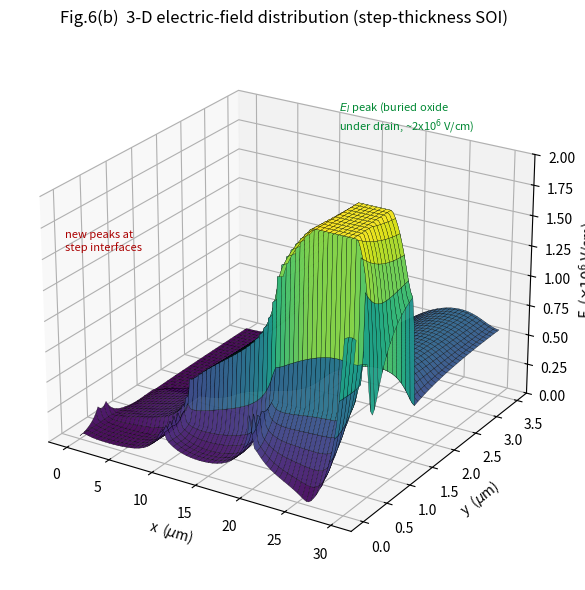

Here is the Python script that generated this plot: (Note: this script raises an exception after producing the figure.)
"""Fig. 6 reproduction -- step-thickness drift-region SOI device (2-D Poisson).

Companion to the analytical core: this is one of the paper's 2-D DEVICE figures
(Fig. 6), reproduced qualitatively with a 2-D Poisson solve (not MEDICI).

Geometry (y downward, y=0 at the flat top of the structure):
  * buried oxide fixed at depth [TS_MAX, TS_MAX+tI]     (tI = 1 um)
  * top silicon film, stepped thickness tS(x): 0.1 / 0.3 / 0.5 um in three
    lateral segments (thin at the source, thick at the drain)
  * field oxide fills the etched region above the thin steps (up to y=0)
  * grounded silicon substrate below the buried oxide
  * drain over the tS3=0.5um step (ES,C=67, EI=201 V/um analytically);
    source over tS1=0.1um; linear (RESURF) drift doping in between.

Produces:
  fig6b_field3d.png  -- 3-D |E|(x,y) surface  (the paper's Fig. 6(b))
  fig6a_potential.png -- equipotential contours (the paper's Fig. 6(a), bonus)

The key features to match: silicon field limited to ~ES,C, the buried-oxide field
enhanced to ~3x that (EI ~ eps_si/eps_ox * ES,C), and NEW FIELD PEAKS at each
step interface.
"""
from __future__ import annotations
import numpy as np
import matplotlib.pyplot as plt
from mpl_toolkits.mplot3d import Axes3D  # noqa: F401
import scipy.sparse as sp
import scipy.sparse.linalg as spla

Q, EPS0, EPS_S, EPS_OX = 1.602176634e-19, 8.8541878128e-14, 11.7, 3.9
UM = 1e-4

# geometry (cm)
LD   = 30 * UM             # lateral drift length shown
TS   = [0.1, 0.3, 0.5]     # step silicon thicknesses (um)
TS_MAX = 0.5 * UM
TI   = 1.0 * UM            # buried oxide
Y_OX0, Y_OX1 = TS_MAX, TS_MAX + TI
Y_BOT = Y_OX1 + 2.0 * UM   # substrate bottom (grounded)

# doping: linear RESURF ramp, source -> drain (tuned so the vertical field at
# the Si/oxide interface under the drain reaches ~ES,C = 61 V/um as in the paper)
ND0  = 8.5e15             # cm^-3 at source
ND_SLOPE = 12.0            # drain doping = (1+SLOPE)*ND0
V_DRAIN = 206.0            # applied drain voltage (paper BV=206 V)

NX, NY = 241, 176


def ts_of_x(xc):
    """silicon thickness (cm) vs lateral position, 3 equal steps."""
    seg = min(2, int(xc / LD * 3))
    return TS[seg] * UM


def build():
    x = np.linspace(0, LD, NX)
    y = np.linspace(0, Y_BOT, NY)
    X, Y = np.meshgrid(x, y)                      # (ny,nx)
    eps = np.full_like(X, EPS_OX)                 # default: oxide (field + buried)
    Nnet = np.zeros_like(X)                       # net donor (cm^-3)
    mat = np.zeros_like(X, dtype=int)             # 0 oxide,1 si-film,2 substrate

    ysurf = np.array([TS_MAX - ts_of_x(xx) for xx in x])   # silicon top per column
    for j in range(NY):
        for i in range(NX):
            yy = y[j]
            if yy >= Y_OX1:                       # substrate
                eps[j, i] = EPS_S; mat[j, i] = 2
            elif yy >= Y_OX0:                     # buried oxide
                eps[j, i] = EPS_OX
            elif yy >= ysurf[i]:                  # silicon film
                eps[j, i] = EPS_S; mat[j, i] = 1
                nd = ND0 * (1.0 + ND_SLOPE * x[i] / LD)
                Nnet[j, i] = nd
            else:                                 # field oxide (etched region)
                eps[j, i] = EPS_OX
    return x, y, X, Y, eps * EPS0, Q * Nnet, mat, ysurf


def solve():
    x, y, X, Y, eps, rho, mat, ysurf = build()
    dx, dy = x[1] - x[0], y[1] - y[0]
    idx = lambda j, i: j * NX + i
    rows, cols, data, b = [], [], [], np.zeros(NX * NY)

    # Dirichlet masks: substrate bottom = 0; drain (right, in silicon) = V; source (left) = 0
    for j in range(NY):
        for i in range(NX):
            k = idx(j, i)
            dirich = None
            if j == NY - 1:
                dirich = 0.0                              # substrate grounded
            elif i == NX - 1 and mat[j, i] == 1:
                dirich = V_DRAIN                          # drain contact (thick-Si end)
            elif i == 0 and mat[j, i] == 1:
                dirich = 0.0                              # source contact
            if dirich is not None:
                rows.append(k); cols.append(k); data.append(1.0); b[k] = dirich
                continue
            diag = 0.0
            for jj, ii, h in ((j, i-1, dx), (j, i+1, dx), (j-1, i, dy), (j+1, i, dy)):
                if 0 <= jj < NY and 0 <= ii < NX:
                    ef = 2.0 / (1.0/eps[j, i] + 1.0/eps[jj, ii])
                    c = ef / (h*h)
                    rows.append(k); cols.append(idx(jj, ii)); data.append(c); diag -= c
            rows.append(k); cols.append(k); data.append(diag); b[k] = -rho[j, i]
    A = sp.csr_matrix((data, (rows, cols)), shape=(NX*NY, NX*NY))
    phi = spla.spsolve(A, b).reshape(NY, NX)

    Ey, Ex = np.gradient(-phi, y, x)
    Emag = np.hypot(Ex, Ey)
    return x, y, X, Y, phi, Emag, np.abs(Ey), mat, ysurf


def main():
    x, y, X, Y, phi, Emag, Eyabs, mat, ysurf = solve()
    Xum, Yum = X/UM, Y/UM

    # report the VERTICAL field Ey across the buried-oxide interface under the
    # drain -- the quantity the continuity relation EI = (eps_si/eps_ox) ES,C
    # governs. Sampled mid-step (away from the contact corner).
    icut = np.searchsorted(x, 0.80 * LD)          # inside the tS3 (drain) step
    j_if = np.searchsorted(y, Y_OX0)
    esc = Eyabs[j_if - 2, icut] / 1e4             # silicon side of interface
    ei = Eyabs[j_if + 2, icut] / 1e4              # oxide side of interface
    print(f"vertical field across Si/oxide interface under drain (x={x[icut]/UM:.0f}um):")
    print(f"  ES,C (silicon side) = {esc:6.1f} V/um   (paper ~61, analytical 67)")
    print(f"  EI   (oxide side)   = {ei:6.1f} V/um   (paper ~190, analytical 201)")
    print(f"  ratio EI/ES,C       = {ei/esc:6.2f}     (continuity eps_si/eps_ox = 3.0)")

    # ---- Fig 6(b): 3-D field surface ----
    # clip the immediate contact-corner singularities for display (paper shows a
    # smoothed device field); cap at 2.0e6 V/cm = 200 V/um like the paper axis.
    Edisp = np.clip(Emag, 0, 2.0e6) / 1e6
    fig = plt.figure(figsize=(8.2, 6.0))
    ax = fig.add_subplot(111, projection="3d")
    sy, sx = max(1, NY//70), max(1, NX//90)
    ax.plot_surface(Xum[::sy, ::sx], Yum[::sy, ::sx], Edisp[::sy, ::sx],
                    cmap="viridis", edgecolor="k", linewidth=0.2, alpha=0.96,
                    rcount=70, ccount=90)
    ax.set_xlabel("x  ($\\mu$m)"); ax.set_ylabel("y  ($\\mu$m)")
    ax.set_zlabel("E  ($\\times10^{6}$ V/cm)")
    ax.set_zlim(0, 2.0)
    ax.set_title("Fig.6(b)  3-D electric-field distribution (step-thickness SOI)")
    ax.text2D(0.60, 0.82, "$E_I$ peak (buried oxide\nunder drain, ~2x10$^6$ V/cm)",
              transform=ax.transAxes, fontsize=8, color="#083")
    ax.text2D(0.10, 0.60, "new peaks at\nstep interfaces", transform=ax.transAxes,
              fontsize=8, color="#a00")
    ax.view_init(elev=24, azim=-58)
    fig.tight_layout(); fig.savefig("../figs/fig6b_field3d.png", dpi=150)
    plt.close(fig)
    print("wrote fig6b_field3d.png")

    # ---- Fig 6(a): equipotential contours (bonus) ----
    fig, ax = plt.subplots(figsize=(8.0, 3.6))
    lv = np.linspace(0, V_DRAIN, 22)
    ax.contour(Xum, Yum, phi, levels=lv, colors="k", linewidths=0.5)
    ax.plot(x/UM, ysurf/UM, color="C0", lw=1.2)
    ax.axhline(Y_OX0/UM, color="gray", lw=1); ax.axhline(Y_OX1/UM, color="gray", lw=1)
    ax.text(1, 0.75, "$t_{S1}$"); ax.text(11, 0.55, "$t_{S2}$"); ax.text(21, 0.35, "$t_{S3}$")
    ax.text(13, 1.0, "buried oxide", color="gray", fontsize=8)
    ax.text(13, 2.2, "substrate", color="gray", fontsize=8)
    ax.set_xlabel("x  ($\\mu$m)"); ax.set_ylabel("depth y  ($\\mu$m)")
    ax.set_title("Fig.6(a)  Equipotential contours (step-thickness SOI)")
    ax.invert_yaxis(); ax.set_ylim(Y_BOT/UM, 0)
    fig.tight_layout(); fig.savefig("../figs/fig6a_potential.png", dpi=150)
    plt.close(fig)
    print("wrote fig6a_potential.png")


if __name__ == "__main__":
    main()
